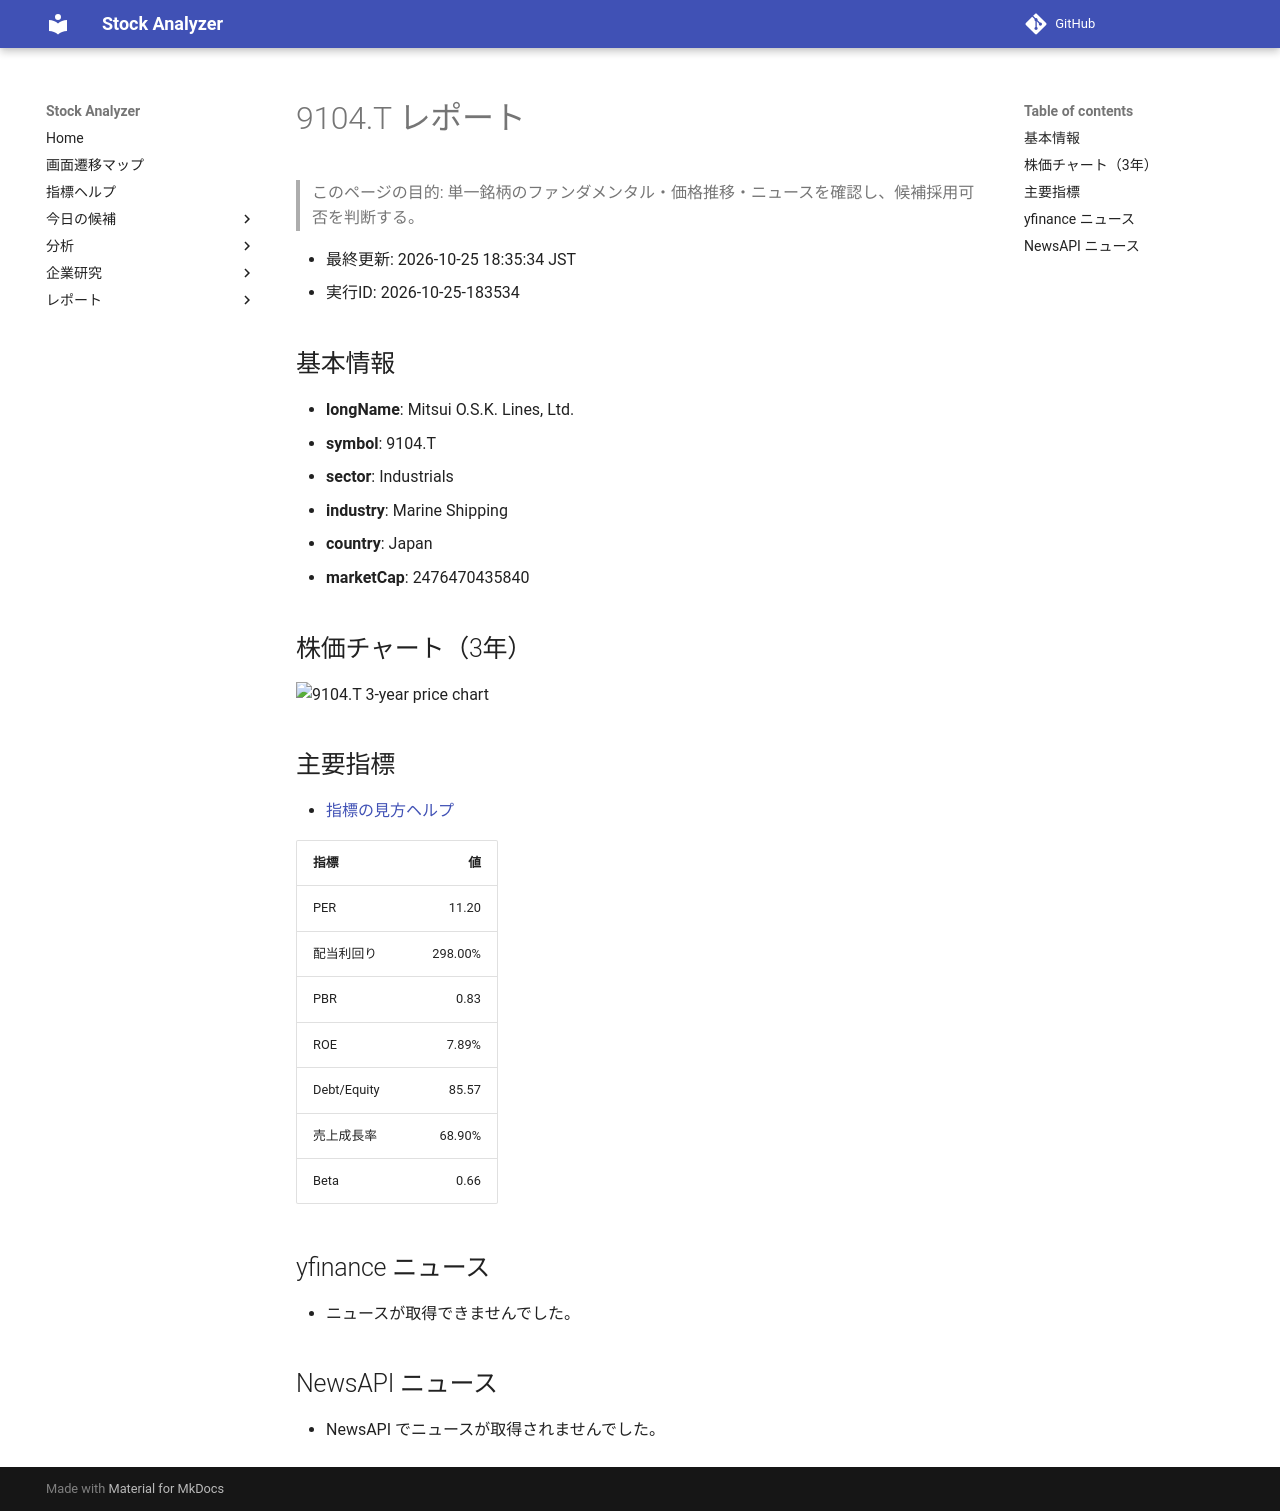

repository: Yumi-note/Making-APP · page: reports/2026-10-25/183534/9104_T/index.html · generator: mkdocs

# 9104.T レポート

> このページの目的: 単一銘柄のファンダメンタル・価格推移・ニュースを確認し、候補採用可否を判断する。

- 最終更新: 2026-10-25 18:35:34 JST
- 実行ID: 2026-10-25-183534

## 基本情報

- **longName**: Mitsui O.S.K. Lines, Ltd.
- **symbol**: 9104.T
- **sector**: Industrials
- **industry**: Marine Shipping
- **country**: Japan
- **marketCap**: 2476470435840

## 株価チャート（3年）

![9104.T 3-year price chart](9104_T_3y.png)

## 主要指標

- [指標の見方ヘルプ](../../../../indicators.md)

| 指標 | 値 |
|---|---:|
| PER | 11.20 |
| 配当利回り | 298.00% |
| PBR | 0.83 |
| ROE | 7.89% |
| Debt/Equity | 85.57 |
| 売上成長率 | 68.90% |
| Beta | 0.66 |

## yfinance ニュース

- ニュースが取得できませんでした。

## NewsAPI ニュース

- NewsAPI でニュースが取得されませんでした。
